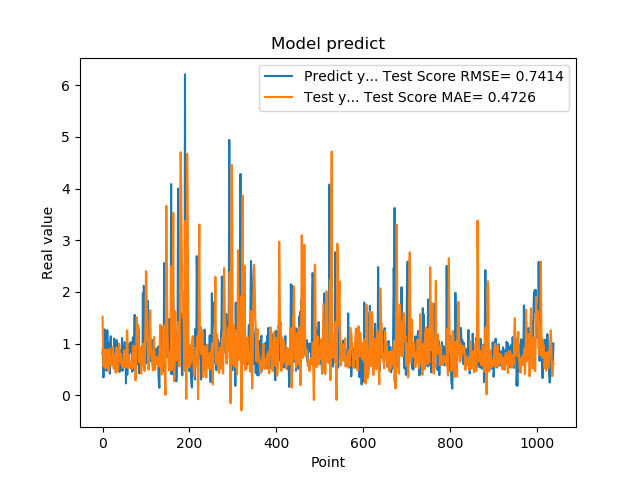

Source data for this figure (header and first rows):
7.976629734039306641e-01, 1.522759215881045680e+00
9.608020186424257592e-01, 1.039532739675488759e+00
3.470349907875061035e-01, 5.695701832103537976e-01
9.546210169792177513e-01, 5.582922744035974105e-01
5.251880288124084473e-01, 7.156119505795682789e-01
1.275226235389709695e+00, 7.282861460547828125e-01
8.723750114440917969e-01, 8.866938668339350293e-01
7.321749925613403320e-01, 5.218744410056626037e-01
7.640249729156494141e-01, 6.497799341024804720e-01
4.752210080623626154e-01, 6.036339292674143264e-01
7.414129972457885742e-01, 8.829871188965300322e-01
1.258002042770385520e+00, 7.765852626949628634e-01
7.274609804153442383e-01, 7.616715006618962613e-01
7.892770171165466309e-01, 5.910352655659740773e-01
6.914690136909484863e-01, 4.647102068672890884e-01
7.093830108642578125e-01, 6.718983570931388316e-01
1.014547944068908691e+00, 9.013593757466421552e-01
4.182830154895783026e-01, 6.271016980355046400e-01
1.002280950546264648e+00, 5.796085732117634004e-01
1.143296003341674805e+00, 6.217202967977987216e-01
6.746559739112854004e-01, 7.060584046907076861e-01
6.009536385536193848e-01, 7.087438046598025787e-01
6.538079977035522461e-01, 5.723563068349261096e-01
7.814120054244995117e-01, 9.182070168097694607e-01
8.469259738922119141e-01, 9.441410580992348756e-01
6.482390165328979492e-01, 6.601612854600309443e-01
5.623700022697448730e-01, 5.124245344922709888e-01
1.099647998809814453e+00, 6.488959675672433258e-01
9.541710019111632191e-01, 7.908788835270561535e-01
6.694499850273132324e-01, 7.208906094975858769e-01
6.464660167694091797e-01, 4.397122284519102697e-01
8.223180174827575684e-01, 5.169194368773518677e-01
8.300920128822326660e-01, 9.257151977969851897e-01
1.067314028739929199e+00, 8.441086794719325770e-01
6.827279925346374512e-01, 5.567007371473707833e-01
6.464239954948425293e-01, 4.657729064913233574e-01
6.881093978881835938e-01, 5.208846390303701890e-01
6.500350236892700195e-01, 7.931948882005885881e-01
8.693690299987792969e-01, 1.003528772805929892e+00
4.518609941005706787e-01, 9.155723178201633505e-01
4.952389895915984552e-01, 6.959052431140573258e-01
6.850870251655578613e-01, 6.513070714985307319e-01
8.653740286827087402e-01, 7.191238201252553308e-01
7.400469779968261719e-01, 7.947747031352879743e-01
8.204330205917358398e-01, 5.891170767867478508e-01
1.108605027198791504e+00, 5.627662216000718365e-01
4.751499891281127930e-01, 5.938555965015862581e-01
9.457899928092955433e-01, 5.277949140489627267e-01
7.877500057220458984e-01, 5.601630892402015283e-01
9.367713332176208496e-01, 6.859380426284911181e-01
6.470239758491516113e-01, 8.763161193432187357e-01
1.029777050018310325e+00, 5.504024038791085482e-01
9.328820109367371716e-01, 7.128542553995915743e-01
7.528370022773742676e-01, 5.846746866523392372e-01
2.307340055704117099e-01, 5.408939716186146329e-01
8.772729635238647461e-01, 6.740470545217416287e-01
7.876309752464294434e-01, 1.257188752095041107e+00
3.992269933223724365e-01, 1.246881556190672979e+00
9.923512339591979980e-01, 8.153344104653554858e-01
7.200859785079956055e-01, 5.358252717747273852e-01
7.269890308380126953e-01, 7.408323298277212920e-01
... 979 more rows
